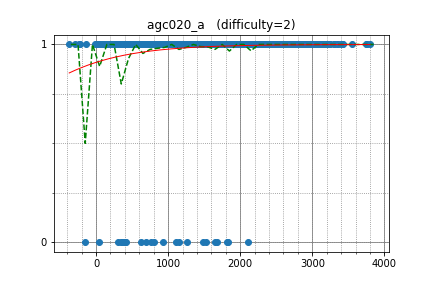

The file beside this chart, header and first rows:
Um_nik, 3801.011909, 1
matthew99, 3150, 1
SpyCheese, 3245, 1
ainta, 3079, 1
Marcin, 3359, 1
Petr, 3739, 1
Factorio, 3304, 1
vepifanov, 2967, 1
zemen, 3022, 1
atatomir, 2599, 1
pashka, 3392, 1
cospleermusora, 3411, 1
LHiC, 3760, 1
snuke, 3200, 1
miaom, 3092, 1
orbitingflea, 2391, 1
wxh010910, 2919, 1
maryanna2016, 3052, 1
kunyavskiy, 3339, 1
anta, 2742, 1
YMDragon, 2936, 1
Reyna, 3087, 1
Arterm, 2822, 1
yosupo, 3248, 1
yx_lu, 2779, 1
mn3twe, 2660, 1
dreamoon, 3061, 1
riadwaw, 2932, 1
VArtem, 2757, 1
WA_TLE, 2594, 1
izban, 2973, 1
qwerty787788, 3086, 1
rajat1603, 2722, 1
mjhun, 2912, 1
RomaWhite, 2830, 1
zscoder, 2818, 1
tomerun, 2897, 1
khadaev, 2947, 1
DEGwer, 3205, 1
waltz, 2645, 1
ania, 2530, 1
endagorion, 3551, 1
Rafbill, 2823, 1
august14, 2936, 1
krismaz, 2891, 1
Eliden, 2805, 1
Merkurev, 3422, 1
gritukan, 2662, 1
sugim48, 3303, 1
ariacas, 3016, 1
chokudai, 3116, 1
OhWeOnFire, 2688, 1
wcz111, 2690, 1
desert97, 3138, 1
fjzzq2002, 2552, 1
IH19980412, 2975, 1
ilyakor, 3208, 1
aid, 3106, 1
xc01, 1684, 1
300iq, 2619, 1
linkct, 2543, 1
... 1,235 more rows
